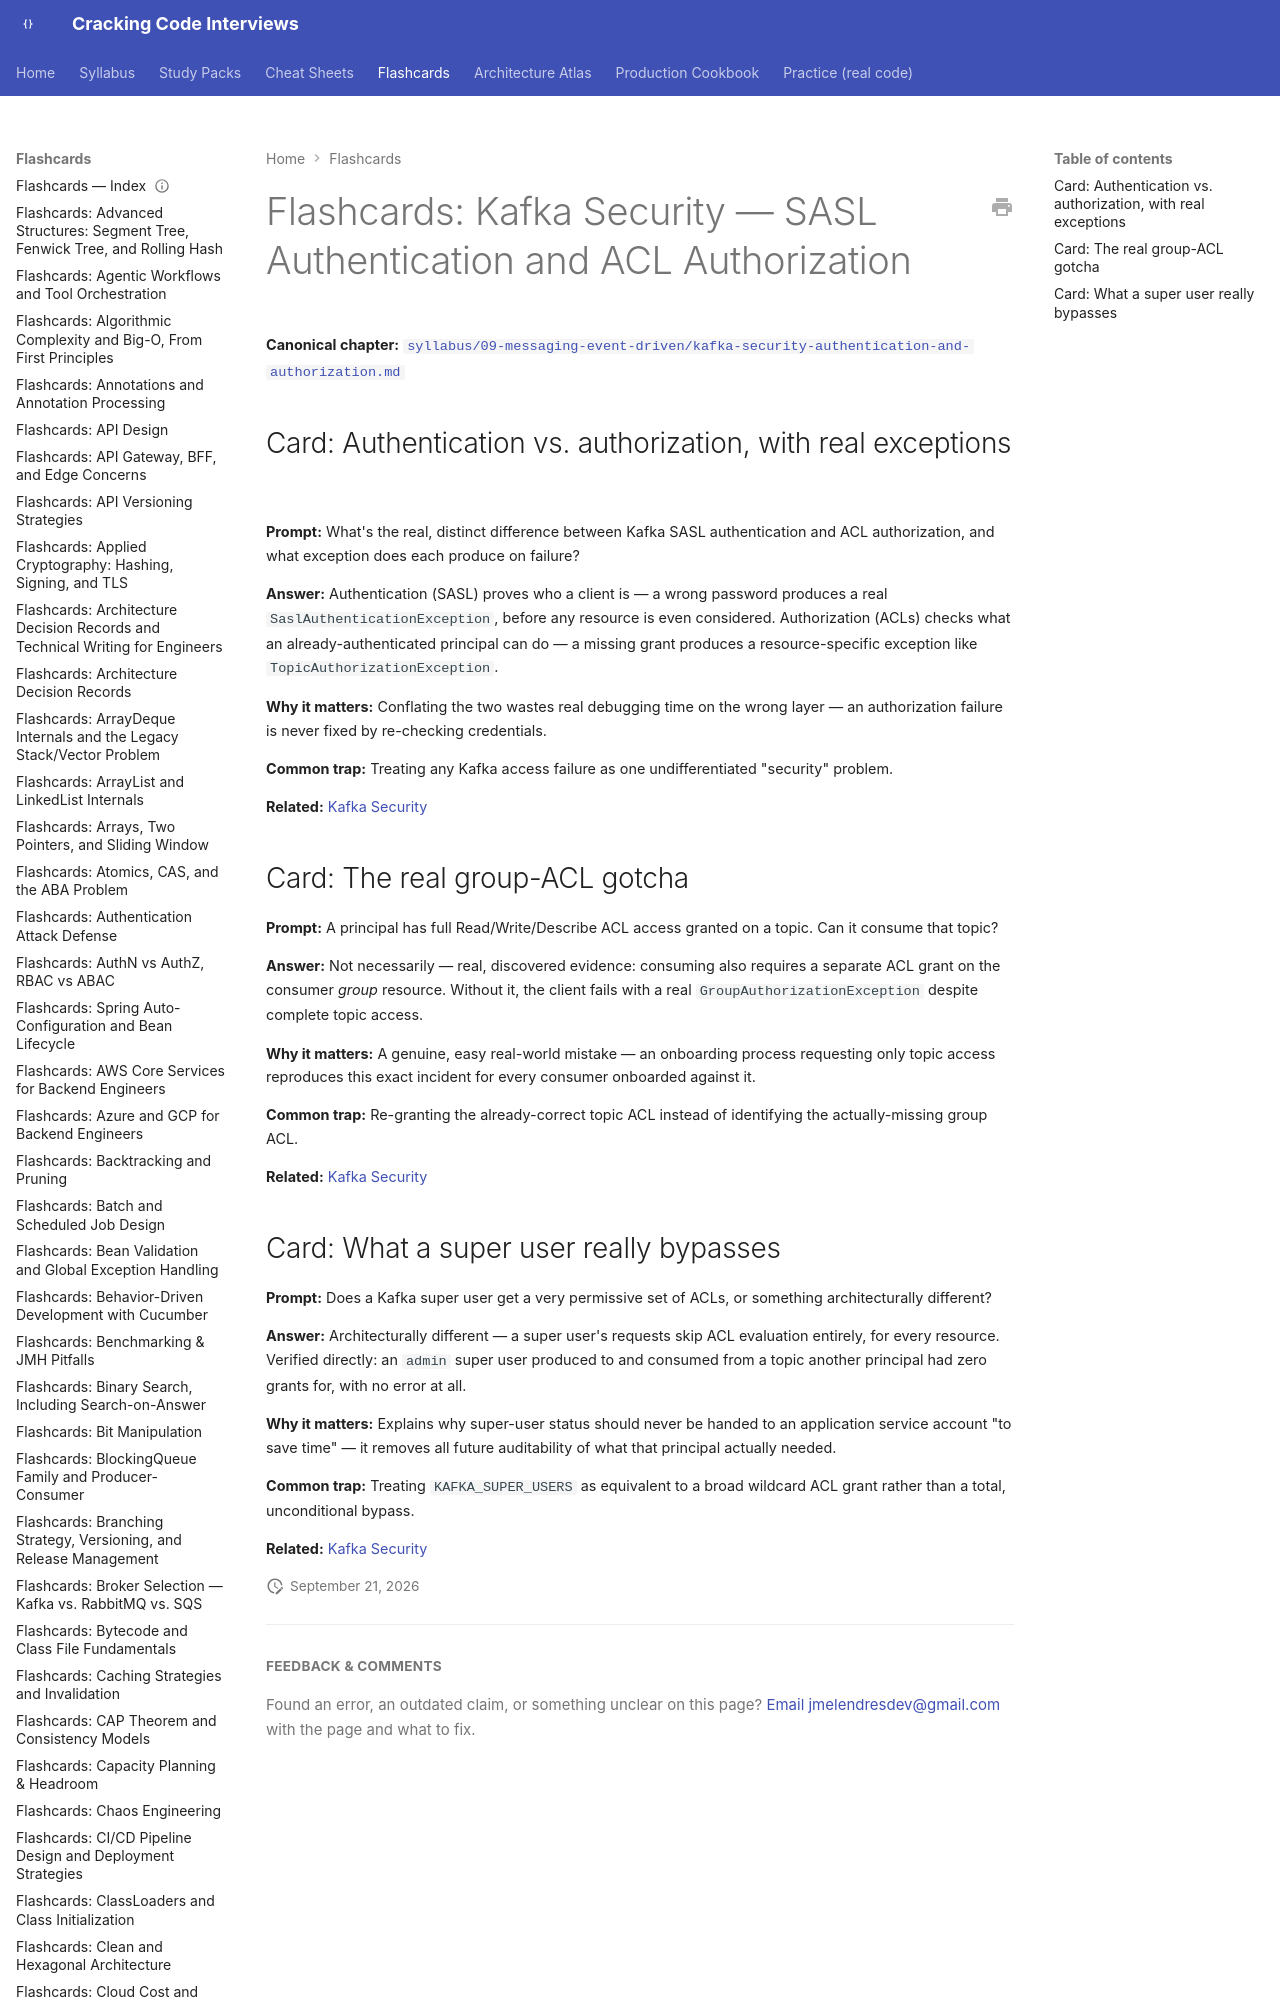

repository: JuanMelendres/cracking-code-interviews · page: flashcards/kafka-security-authentication-and-authorization/index.html · generator: mkdocs

---
title: "Flashcards: Kafka Security — SASL Authentication and ACL Authorization"
slug: kafka-security-authentication-and-authorization
document_type: flashcard-deck
domain: 09-messaging-event-driven
topic_id: T-2421
canonical: ../syllabus/09-messaging-event-driven/kafka-security-authentication-and-authorization.md
last_updated: 2026-09-21
---
